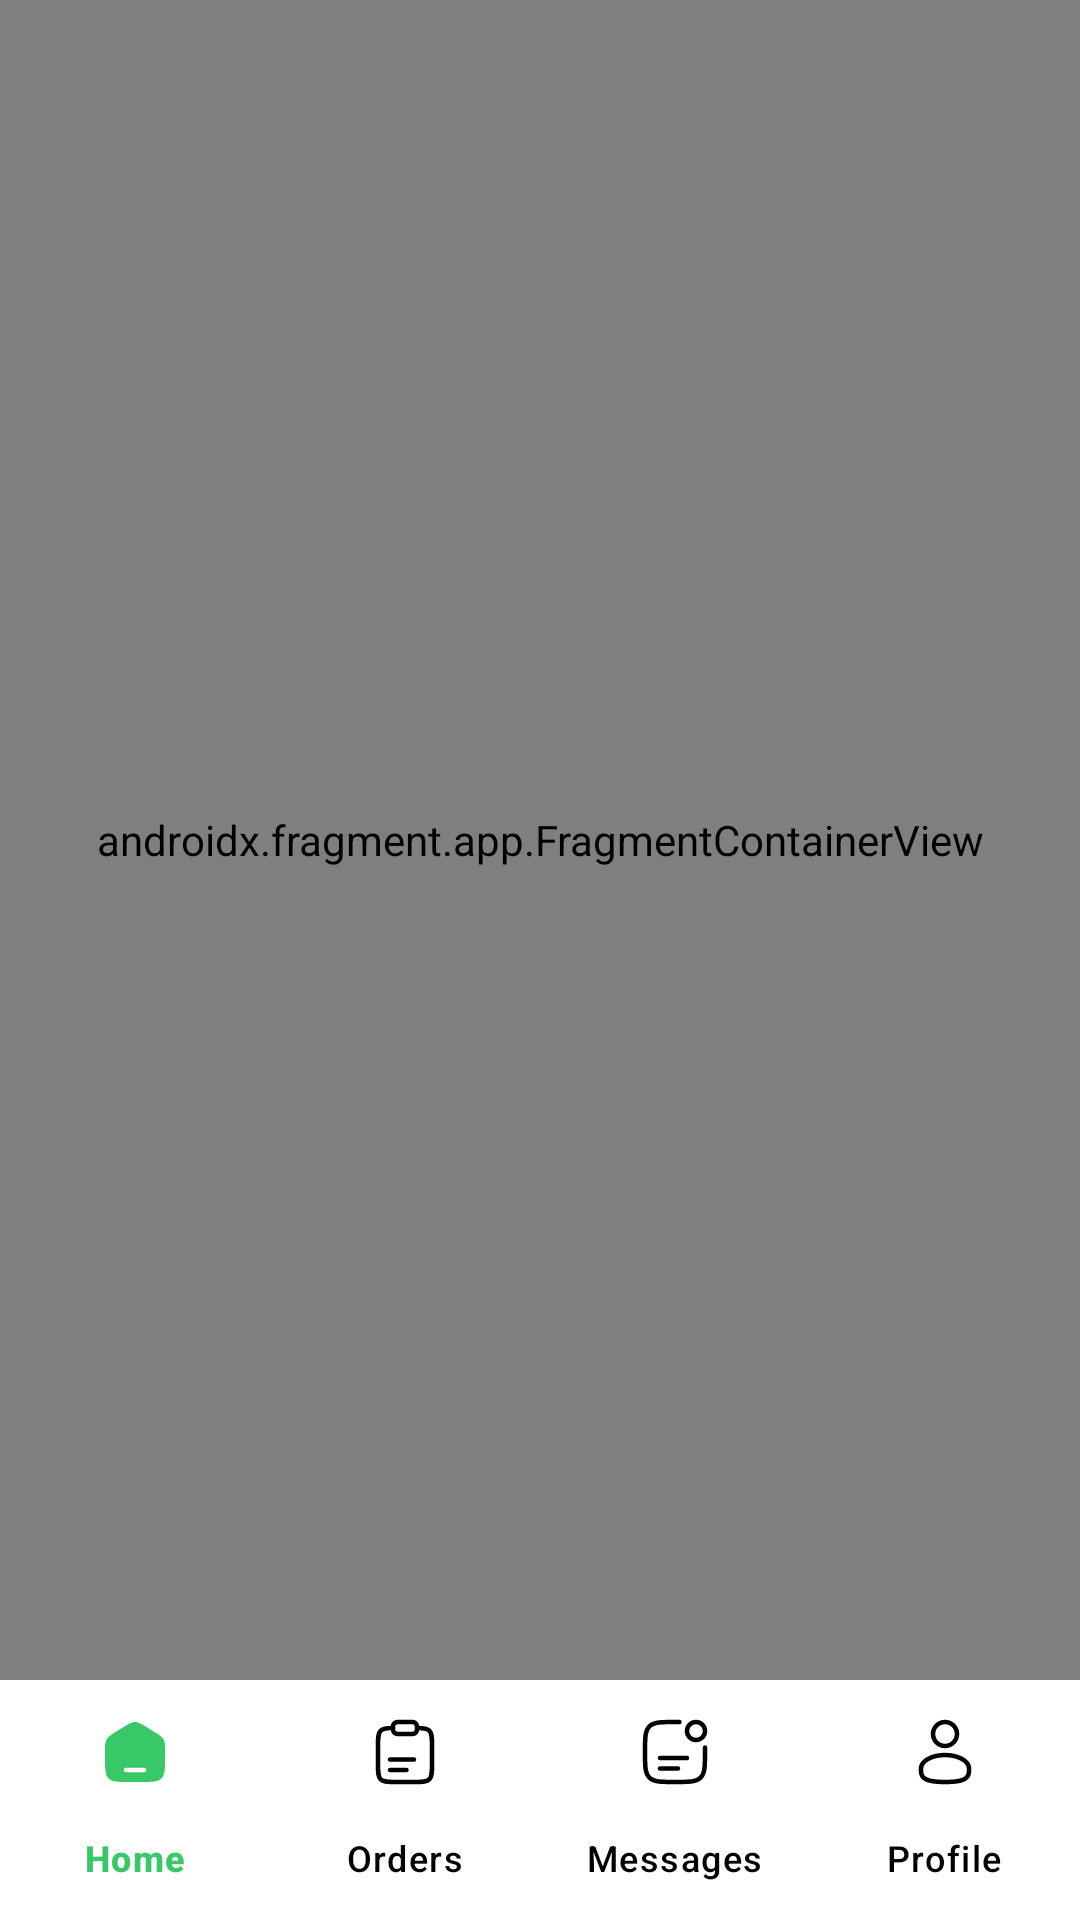

Layout XML and referenced resources for this Android screen:
<!-- AndroidManifest.xml: application theme Theme.NexusFood -->
<!-- res/layout/fragment_main.xml -->
<?xml version="1.0" encoding="utf-8"?>
<LinearLayout xmlns:android="http://schemas.android.com/apk/res/android"
    xmlns:app="http://schemas.android.com/apk/res-auto"
    xmlns:tools="http://schemas.android.com/tools"
    android:layout_width="match_parent"
    android:layout_height="match_parent"
    android:orientation="vertical"
    tools:context=".fragments.mainfragments.MainFragment">


    <androidx.fragment.app.FragmentContainerView
        android:id="@+id/main_nav_host_fragment"
        android:name="androidx.navigation.fragment.NavHostFragment"
        android:layout_width="match_parent"
        android:layout_height="0dp"
        android:layout_weight="1"
        app:defaultNavHost="false"
        app:navGraph="@navigation/main_navigation_graph" />

    <com.google.android.material.bottomnavigation.BottomNavigationView
        android:id="@+id/main_bottom_nav"
        android:layout_width="match_parent"
        android:layout_height="wrap_content"
        app:labelVisibilityMode="labeled"
        app:itemIconTint="@color/bottom_selected_color"
        app:itemBackground="@color/white"
        app:itemActiveIndicatorStyle="@android:color/transparent"
        app:itemTextColor="@color/bottom_selected_color"
        app:menu="@menu/main_bottom_nav" />


</LinearLayout>
<!-- resources referenced by this layout -->
<resources>
  <color name="white">#FFFFFFFF</color>
  <style name="Theme.NexusFood" parent="Base.Theme.NexusFood" />
  <style name="Base.Theme.NexusFood" parent="Theme.Material3.DayNight.NoActionBar">
          
          
          <item name="colorSurface">@android:color/white</item>
          <item name="android:windowBackground">@android:color/white</item>
      </style>
</resources>
